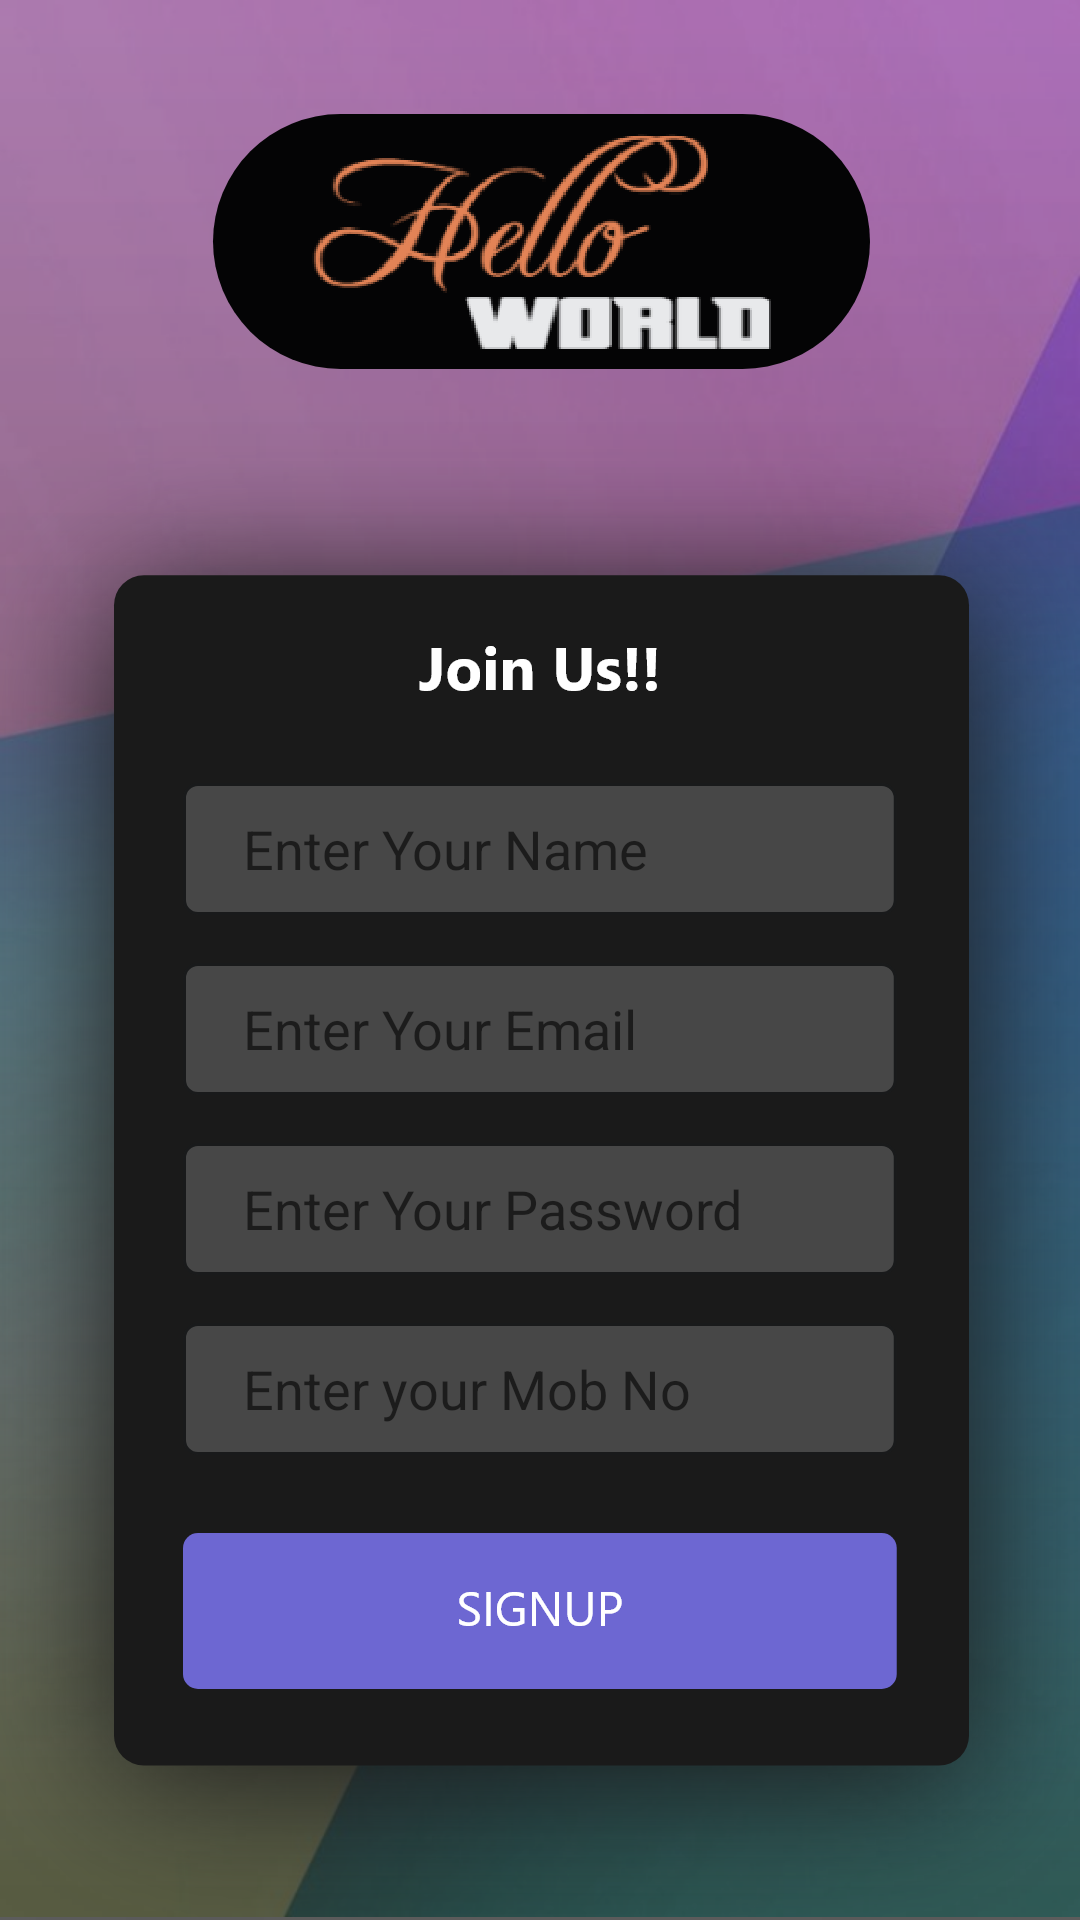

Reconstruct the res/layout file that produces this screen, plus the resources it refers to.
<!-- AndroidManifest.xml: application theme AppTheme -->
<!-- res/layout/activity_signup.xml -->
<?xml version="1.0" encoding="utf-8"?>
<android.support.constraint.ConstraintLayout xmlns:android="http://schemas.android.com/apk/res/android"
    xmlns:app="http://schemas.android.com/apk/res-auto"
    xmlns:tools="http://schemas.android.com/tools"
    android:layout_width="match_parent"
    android:layout_height="match_parent"
    android:background="@drawable/signupback"
    tools:context=".signup">

    <EditText
        android:id="@+id/txtName"
        android:layout_width="wrap_content"
        android:layout_height="wrap_content"
        android:layout_marginTop="26dp"
        android:background="@drawable/signuptextbox"
        android:ems="10"
        android:hint="Enter Your Name"
        android:inputType="textPersonName"
        android:paddingLeft="20dp"
        android:paddingRight="10dp"
        app:layout_constraintEnd_toEndOf="parent"
        app:layout_constraintStart_toStartOf="parent"
        app:layout_constraintTop_toBottomOf="@+id/textView4" />

    <EditText
        android:id="@+id/txtEmail"
        android:layout_width="wrap_content"
        android:layout_height="wrap_content"
        android:layout_marginTop="16dp"
        android:background="@drawable/signuptextbox"
        android:ems="10"
        android:hint="Enter Your Email"
        android:inputType="textPersonName"
        android:paddingLeft="20dp"
        android:paddingRight="10dp"
        app:layout_constraintEnd_toEndOf="parent"
        app:layout_constraintStart_toStartOf="parent"
        app:layout_constraintTop_toBottomOf="@+id/txtName" />

    <EditText
        android:id="@+id/txtPass"
        android:layout_width="wrap_content"
        android:layout_height="wrap_content"
        android:layout_marginTop="16dp"
        android:background="@drawable/signuptextbox"
        android:ems="10"
        android:hint="Enter Your Password"
        android:inputType="textPersonName"
        android:paddingLeft="20dp"
        android:paddingRight="10dp"
        app:layout_constraintEnd_toEndOf="parent"
        app:layout_constraintStart_toStartOf="parent"
        app:layout_constraintTop_toBottomOf="@+id/txtEmail" />

    <EditText
        android:id="@+id/txtRepass"
        android:layout_width="wrap_content"
        android:layout_height="wrap_content"
        android:layout_marginTop="16dp"
        android:background="@drawable/signuptextbox"
        android:ems="10"
        android:hint="Enter your Mob No"
        android:inputType="textPersonName"
        android:paddingLeft="20dp"
        android:paddingRight="10dp"
        app:layout_constraintEnd_toEndOf="parent"
        app:layout_constraintStart_toStartOf="parent"
        app:layout_constraintTop_toBottomOf="@+id/txtPass" />

    <TextView
        android:id="@+id/textView4"
        android:layout_width="wrap_content"
        android:layout_height="wrap_content"
        android:layout_marginTop="16dp"
        android:background="@drawable/signuphead"
        app:layout_constraintEnd_toEndOf="parent"
        app:layout_constraintStart_toStartOf="parent"
        app:layout_constraintTop_toTopOf="@+id/guideline2" />

    <Button
        android:id="@+id/btnSignup"
        android:layout_width="wrap_content"
        android:layout_height="wrap_content"
        android:layout_marginTop="26dp"
        android:background="@drawable/signupbutton"
        android:onClick="signUp"
        app:layout_constraintEnd_toEndOf="parent"
        app:layout_constraintStart_toStartOf="parent"
        app:layout_constraintTop_toBottomOf="@+id/txtRepass" />

    <android.support.constraint.Guideline
        android:id="@+id/guideline2"
        android:layout_width="wrap_content"
        android:layout_height="wrap_content"
        android:orientation="horizontal"
        app:layout_constraintGuide_percent="0.3" />

    <View
        android:id="@+id/view1"
        android:layout_width="wrap_content"
        android:layout_height="wrap_content"
        android:background="@color/common_google_signin_btn_text_light_focused"
        android:visibility="invisible"
        app:layout_constraintBottom_toBottomOf="parent"
        app:layout_constraintEnd_toEndOf="parent"
        app:layout_constraintStart_toStartOf="parent"
        app:layout_constraintTop_toTopOf="parent" />

    <ProgressBar
        android:id="@+id/progressBar"
        style="?android:attr/progressBarStyle"
        android:layout_width="58dp"
        android:layout_height="61dp"
        android:layout_marginStart="8dp"
        android:layout_marginLeft="8dp"
        android:layout_marginTop="8dp"
        android:layout_marginEnd="8dp"
        android:layout_marginRight="8dp"
        android:layout_marginBottom="8dp"
        android:visibility="invisible"
        app:layout_constraintBottom_toBottomOf="parent"
        app:layout_constraintEnd_toEndOf="parent"
        app:layout_constraintStart_toStartOf="parent"
        app:layout_constraintTop_toTopOf="parent" />
</android.support.constraint.ConstraintLayout>
<!-- resources referenced by this layout -->
<resources>
  <!-- drawable signupback: png bitmap (drawable-hdpi, 125560 bytes) -->
  <!-- drawable signupbutton: png bitmap (drawable-hdpi, 2109 bytes) -->
  <!-- drawable signuphead: png bitmap (drawable-hdpi, 1099 bytes) -->
  <!-- drawable signuptextbox: png bitmap (drawable-hdpi, 916 bytes) -->
  <style name="AppTheme" parent="Theme.AppCompat.Light.DarkActionBar">
          
          <item name="colorPrimary">@color/colorPrimary</item>
          <item name="colorPrimaryDark">@color/colorPrimaryDark</item>
          <item name="colorAccent">@color/colorAccent</item>
      </style>
  <!-- not gathered from this repository: default colours our renderer supplied (Android Studio template values) -->
  <color name="colorPrimary">#FF6200EE</color>
  <color name="colorPrimaryDark">#FF3700B3</color>
  <color name="colorAccent">#FF03DAC5</color>
</resources>
